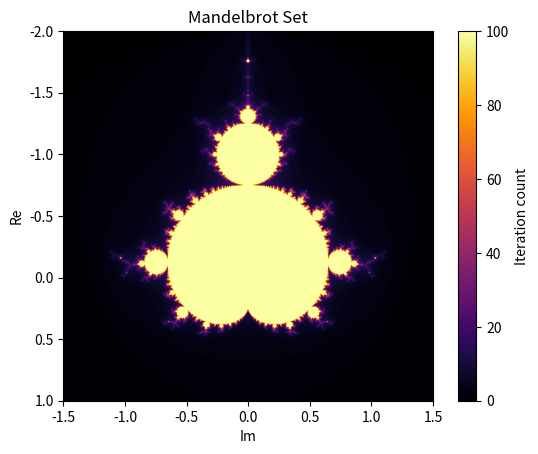

The matplotlib source for this figure:
import matplotlib.pyplot as plt
import numpy as np
import time, statistics

def mandelbrot_iteration(c, max_iter):
    z = 0
    for n in range(max_iter):
        z = z * z + c          # compute z_{n+1} first
        if abs(z) > 2:         # then check if it escapes
            return n
    return max_iter


def mandelbrot_set(xmin, xmax, ymin, ymax, width, height, max_iter):
    # Create 1D arrays with linspace
    x = np.linspace(xmin, xmax, width)    # 1024 x-values
    y = np.linspace(ymin, ymax, height)   # 1024 y-values

    # Create 2D grid with meshgrid
    X, Y = np.meshgrid(x, y)              # 2D grids

    # Combine into complex array C
    C = X + 1j*Y                          # Complex grid

    # Verify shape and dtype
    print(f"Shape: {C.shape}")            # (1024, 1024)
    print(f"Type: {C.dtype}")             # complex128

    grid = [[mandelbrot_iteration(C[i, j], max_iter) for j in range(width)] for i in range(height)]
    return (x, y, grid)


# Set parameters for the Mandelbrot set
x_min, x_max = -2.0, 1.0
y_min, y_max = -1.5, 1.5
width, height = 1024, 1024
max_iterations = 100


def display(xmin, xmax, ymin, ymax, width, height, max_iter):
    x, y, z = mandelbrot_set(xmin, xmax, ymin, ymax, width, height, max_iter)
    z_rotated = [list(row) for row in zip(*z)][::-1]  # rotate 90 degrees clockwise
    plt.imshow(z_rotated, extent=(ymin, ymax, xmax, xmin), cmap='inferno', origin='lower')
    plt.colorbar(label='Iteration count')
    plt.xlabel('Im')
    plt.ylabel('Re')
    plt.title('Mandelbrot Set')
    plt.show()


# Call the display function to show the Mandelbrot set
if __name__ == "__main__":
    print("Computing Mandelbrot Set...")
    display(x_min, x_max, y_min, y_max, width, height, max_iterations)
    print("Done!")

    def benchmark(func, *args, n_runs=3):
        times = []
        for _ in range(n_runs):
            t0 = time.perf_counter()
            result = func(*args)
            times.append(time.perf_counter() - t0)
        median_t = statistics.median(times)
        print(f"Median: {median_t:.4f}s (min={min(times):.4f}, max={max(times):.4f})")
        return median_t, result

    t, M = benchmark(mandelbrot_set, -2, 1, -1.5, 1.5, 1024, 1024, 100, n_runs=3)
    _, _, grid = M  # unpack the tuple
    print(f"\nResult type: {type(M)}")
    print(f"Image dimensions: {len(grid)} rows × {len(grid[0])} columns")
